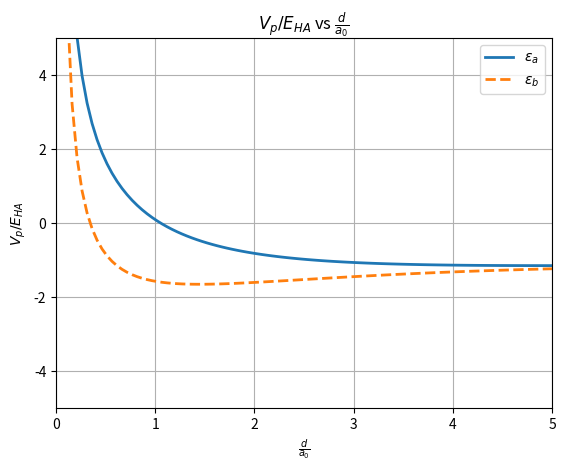

The matplotlib source for this figure:
import numpy as np
import matplotlib.pyplot as plt
from scipy.optimize import fmin

def Vp_over_EHA(d, sign):
    # sign = +1 for bonding, -1 for antibonding.
    # Expression in atomic units (a0 = 1)
    num = (1/d) - (1 + 1/d)*np.exp(-2*d) + sign*(1+d)*np.exp(-d)
    den = 1 + sign*(1 + d + d**2/3)*np.exp(-d)
    return -1 + (1/d) - 2*num/den

x = np.linspace(0.01, 5, 100)
# Compute for bonding (plus sign) and antibonding (minus sign) states.
Vp_bond = Vp_over_EHA(x, sign=+1)
Vp_anti = Vp_over_EHA(x, sign=-1)


plt.plot(x, Vp_anti, label=r'$\epsilon_a$', lw=2)
plt.plot(x, Vp_bond, label=r'$\epsilon_b$', lw=2, ls='--')
plt.xlim(0, 5)
plt.ylim(-5, 5)
plt.xlabel(r'$\frac{d}{a_0}$')
plt.ylabel(r'$V_p/E_{HA}$')
plt.title(r'$V_p/E_{HA}$ vs $\frac{d}{a_0}$')
plt.legend()
plt.grid()
plt.savefig('hw5_q1_d.png')
plt.show()

